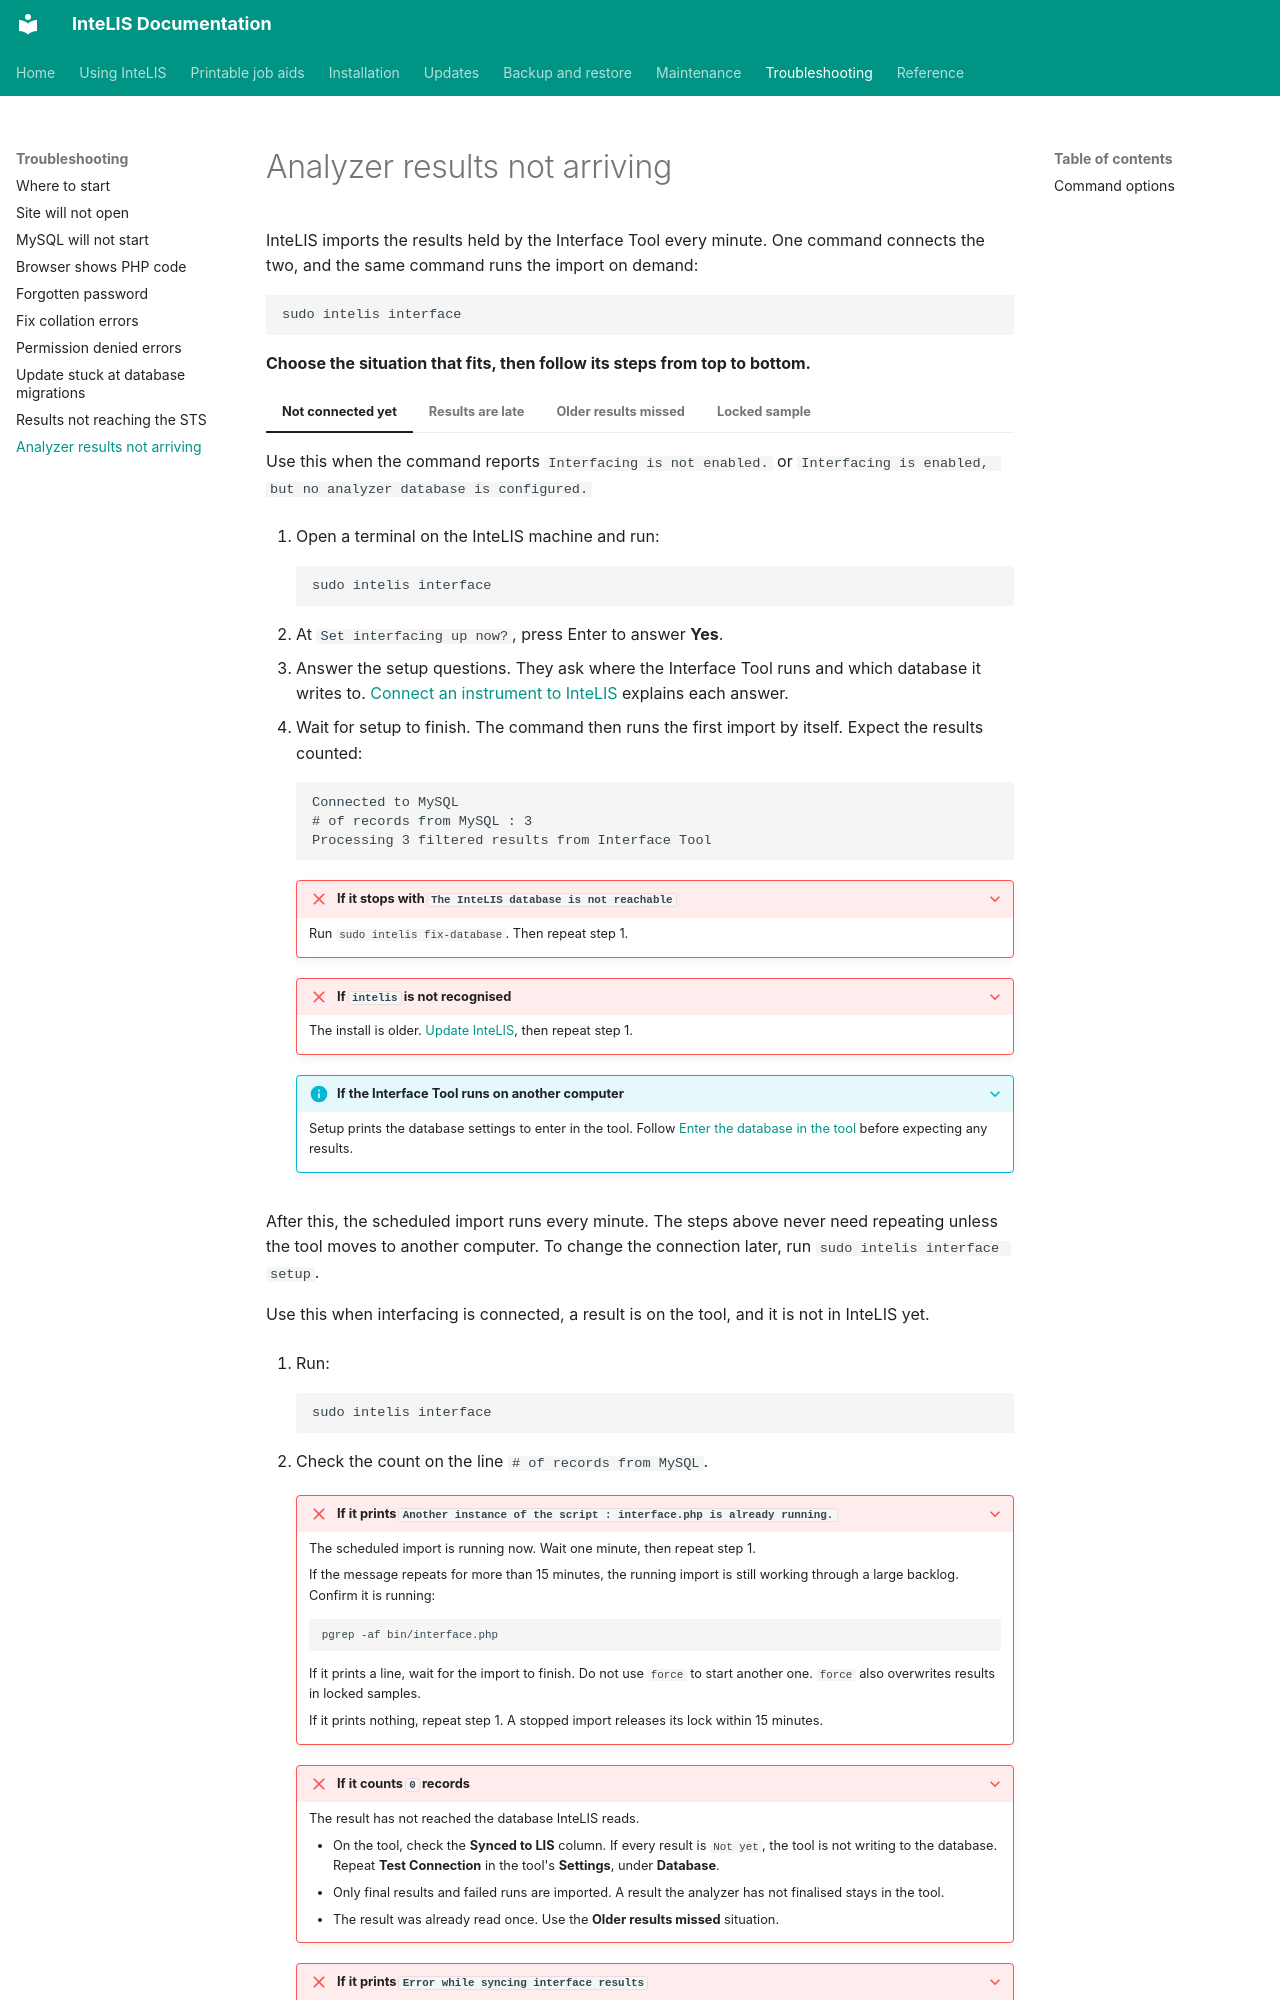

repository: deforay/intelis · page: guides/interfacing-results-not-arriving/index.html · generator: mkdocs

---
description: Connect InteLIS to the Interface Tool from the command line, and import analyzer results now instead of waiting for the scheduled import.
audience: [system-admin, lab-admin]
module: [vl, eid, covid19, hepatitis, tb, cd4, custom-tests]
type: how-to
platform: ubuntu
reviewed: 2026-11-20
reviewed_against: 5.8.10
---
